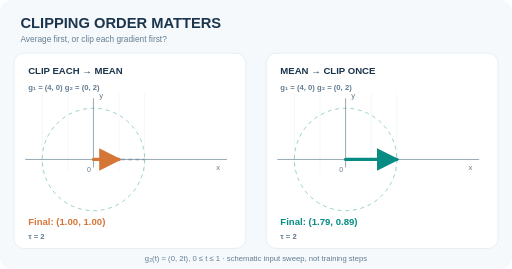
t = 0.00 s
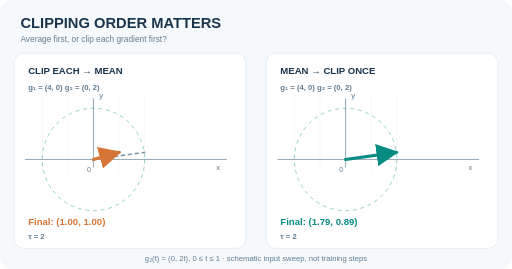
t = 1.67 s
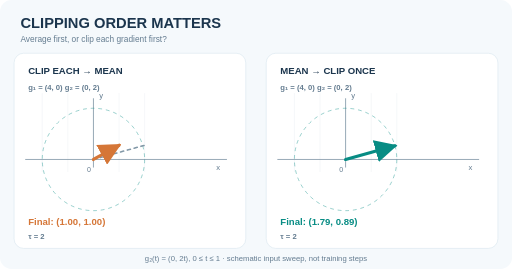
t = 3.32 s
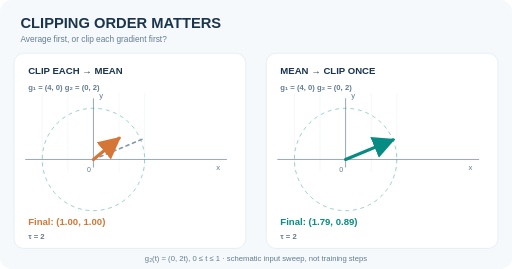
t = 4.97 s
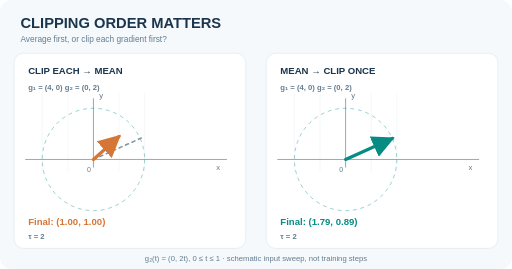
t = 6.62 s
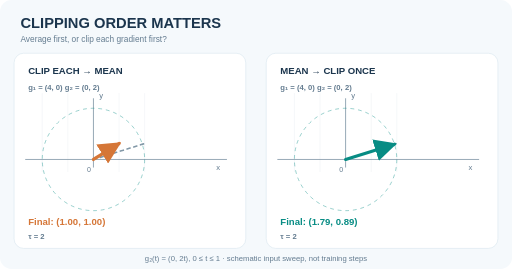
t = 8.27 s

The animated SVG that drew these frames (rendered in a browser with its animation timeline set to each time). Animation: 8 SMIL elements (animate=8); frames cover the first 8.27 s, repeats indefinitely.

<svg xmlns="http://www.w3.org/2000/svg" width="800" height="420" viewBox="0 0 800 420" role="img" aria-labelledby="title desc"><title id="title">Clipping before and after gradient accumulation do not commute</title><desc id="desc">For two synthetic microbatch gradients g1=(4,0) and g2=(0,2), and global L2 cap tau=2, averaging the individually clipped gradients gives (1,1). Clipping the mean gradient (2,1) gives approximately (1.789,0.894). During the animation the second gradient is scaled continuously from 0 to 2. These curves are counterfactual mathematical choices and not a training-time sequence.</desc><style>text{font-family:Arial,Helvetica,sans-serif} .reduced-static{display:none}@media(prefers-reduced-motion:reduce){.animated-live{display:none!important}.reduced-static{display:inline!important}}</style><rect x="0" y="0" width="800" height="420" rx="18" fill="#f5f9fc" /><text x="32" y="43" fill="#1b354d" font-size="23" font-weight="750" >CLIPPING ORDER MATTERS</text><text x="32" y="65" fill="#647c90" font-size="13" font-weight="500" >Average first, or clip each gradient first?</text><rect x="22" y="83" width="362" height="305" rx="15" fill="#ffffff" stroke="#dbe7ef"/><text x="44" y="115" fill="#1b354d" font-size="15" font-weight="700" >CLIP EACH → MEAN</text><text x="44" y="140" fill="#647c90" font-size="12" font-weight="600" >g₁ = (4, 0)   g₂ = (0, 2)</text><line x1="106" y1="146" x2="106" y2="268" stroke="#eff3f6" stroke-width="1" stroke-linecap="round" /><line x1="186" y1="146" x2="186" y2="268" stroke="#eff3f6" stroke-width="1" stroke-linecap="round" /><line x1="66" y1="146" x2="66" y2="268" stroke="#eff3f6" stroke-width="1" stroke-linecap="round" /><line x1="226" y1="146" x2="226" y2="268" stroke="#eff3f6" stroke-width="1" stroke-linecap="round" /><line x1="40" y1="249" x2="354" y2="249" stroke="#8298a7" stroke-width="1.3" stroke-linecap="round" /><line x1="146" y1="261" x2="146" y2="154" stroke="#8298a7" stroke-width="1.3" stroke-linecap="round" /><circle cx="146" cy="249" r="80" fill="none" stroke="#078c84" stroke-width="1.5" stroke-dasharray="6 6" opacity=".42"/><text x="136" y="269" fill="#647c90" font-size="11" font-weight="500" >0</text><text x="338" y="266" fill="#647c90" font-size="12" font-weight="500" >x</text><text x="155" y="153" fill="#647c90" font-size="12" font-weight="500" >y</text><line x1="146" y1="249" x2="226.00" y2="249.00" stroke="#8298a7" stroke-width="2.5" stroke-dasharray="5 6" stroke-linecap="round" class="animated-live"><animate attributeName="x2" values="226.00;226.00;226.00;226.00;226.00;226.00;226.00;226.00;226.00;226.00;226.00;226.00;226.00;226.00;226.00;226.00;226.00;226.00;226.00;226.00;226.00;226.00;226.00;226.00;226.00;226.00;226.00;226.00;226.00;226.00;226.00;226.00;226.00;226.00;226.00;226.00;226.00;226.00;226.00;226.00;226.00;226.00;226.00;226.00;226.00;226.00;226.00;226.00;226.00;226.00;226.00;226.00;226.00;226.00;226.00;226.00;226.00;226.00;226.00;226.00;226.00;226.00;226.00;226.00;226.00;226.00;226.00;226.00;226.00;226.00;226.00;226.00;226.00;226.00;226.00;226.00;226.00;226.00;226.00;226.00;226.00;226.00;226.00;226.00;226.00;226.00;226.00;226.00;226.00;226.00;226.00;226.00;226.00;226.00;226.00;226.00;226.00;226.00;226.00;226.00;226.00;226.00;226.00;226.00;226.00;226.00;226.00;226.00;226.00;226.00;226.00;226.00;226.00;226.00;226.00;226.00;226.00;226.00;226.00;226.00;226.00;226.00;226.00;226.00;226.00;226.00;226.00;226.00;226.00;226.00;226.00;226.00;226.00;226.00;226.00;226.00;226.00;226.00;226.00;226.00;226.00;226.00;226.00;226.00;226.00;226.00;226.00;226.00;226.00;226.00;226.00;226.00;226.00;226.00;226.00;226.00;226.00;226.00;226.00;226.00;226.00" dur="12s" repeatCount="indefinite" calcMode="linear"/><animate attributeName="y2" values="249.00;248.50;248.00;247.50;247.00;246.50;246.00;245.50;245.00;244.50;244.00;243.50;243.00;242.50;242.00;241.50;241.00;240.50;240.00;239.50;239.00;238.50;238.00;237.50;237.00;236.50;236.00;235.50;235.00;234.50;234.00;233.50;233.00;232.50;232.00;231.50;231.00;230.50;230.00;229.50;229.00;228.50;228.00;227.50;227.00;226.50;226.00;225.50;225.00;224.50;224.00;223.50;223.00;222.50;222.00;221.50;221.00;220.50;220.00;219.50;219.00;218.50;218.00;217.50;217.00;216.50;216.00;215.50;215.00;214.50;214.00;213.50;213.00;212.50;212.00;211.50;211.00;210.50;210.00;209.50;209.00;209.50;210.00;210.50;211.00;211.50;212.00;212.50;213.00;213.50;214.00;214.50;215.00;215.50;216.00;216.50;217.00;217.50;218.00;218.50;219.00;219.50;220.00;220.50;221.00;221.50;222.00;222.50;223.00;223.50;224.00;224.50;225.00;225.50;226.00;226.50;227.00;227.50;228.00;228.50;229.00;229.50;230.00;230.50;231.00;231.50;232.00;232.50;233.00;233.50;234.00;234.50;235.00;235.50;236.00;236.50;237.00;237.50;238.00;238.50;239.00;239.50;240.00;240.50;241.00;241.50;242.00;242.50;243.00;243.50;244.00;244.50;245.00;245.50;246.00;246.50;247.00;247.50;248.00;248.50;249.00" dur="12s" repeatCount="indefinite" calcMode="linear"/></line><line class="reduced-static" x1="146" y1="249" x2="226.00" y2="209.00" stroke="#8298a7" stroke-width="2.5" stroke-dasharray="5 6"/><line class="animated-live" x1="146" y1="249" x2="186.00" y2="249.00" stroke="#d57637" stroke-width="5" stroke-linecap="round" marker-end="url(#tipOrange)"><animate attributeName="x2" values="186.00;186.00;186.00;186.00;186.00;186.00;186.00;186.00;186.00;186.00;186.00;186.00;186.00;186.00;186.00;186.00;186.00;186.00;186.00;186.00;186.00;186.00;186.00;186.00;186.00;186.00;186.00;186.00;186.00;186.00;186.00;186.00;186.00;186.00;186.00;186.00;186.00;186.00;186.00;186.00;186.00;186.00;186.00;186.00;186.00;186.00;186.00;186.00;186.00;186.00;186.00;186.00;186.00;186.00;186.00;186.00;186.00;186.00;186.00;186.00;186.00;186.00;186.00;186.00;186.00;186.00;186.00;186.00;186.00;186.00;186.00;186.00;186.00;186.00;186.00;186.00;186.00;186.00;186.00;186.00;186.00;186.00;186.00;186.00;186.00;186.00;186.00;186.00;186.00;186.00;186.00;186.00;186.00;186.00;186.00;186.00;186.00;186.00;186.00;186.00;186.00;186.00;186.00;186.00;186.00;186.00;186.00;186.00;186.00;186.00;186.00;186.00;186.00;186.00;186.00;186.00;186.00;186.00;186.00;186.00;186.00;186.00;186.00;186.00;186.00;186.00;186.00;186.00;186.00;186.00;186.00;186.00;186.00;186.00;186.00;186.00;186.00;186.00;186.00;186.00;186.00;186.00;186.00;186.00;186.00;186.00;186.00;186.00;186.00;186.00;186.00;186.00;186.00;186.00;186.00;186.00;186.00;186.00;186.00;186.00;186.00" dur="12s" repeatCount="indefinite" calcMode="linear"/><animate attributeName="y2" values="249.00;248.50;248.00;247.50;247.00;246.50;246.00;245.50;245.00;244.50;244.00;243.50;243.00;242.50;242.00;241.50;241.00;240.50;240.00;239.50;239.00;238.50;238.00;237.50;237.00;236.50;236.00;235.50;235.00;234.50;234.00;233.50;233.00;232.50;232.00;231.50;231.00;230.50;230.00;229.50;229.00;228.50;228.00;227.50;227.00;226.50;226.00;225.50;225.00;224.50;224.00;223.50;223.00;222.50;222.00;221.50;221.00;220.50;220.00;219.50;219.00;218.50;218.00;217.50;217.00;216.50;216.00;215.50;215.00;214.50;214.00;213.50;213.00;212.50;212.00;211.50;211.00;210.50;210.00;209.50;209.00;209.50;210.00;210.50;211.00;211.50;212.00;212.50;213.00;213.50;214.00;214.50;215.00;215.50;216.00;216.50;217.00;217.50;218.00;218.50;219.00;219.50;220.00;220.50;221.00;221.50;222.00;222.50;223.00;223.50;224.00;224.50;225.00;225.50;226.00;226.50;227.00;227.50;228.00;228.50;229.00;229.50;230.00;230.50;231.00;231.50;232.00;232.50;233.00;233.50;234.00;234.50;235.00;235.50;236.00;236.50;237.00;237.50;238.00;238.50;239.00;239.50;240.00;240.50;241.00;241.50;242.00;242.50;243.00;243.50;244.00;244.50;245.00;245.50;246.00;246.50;247.00;247.50;248.00;248.50;249.00" dur="12s" repeatCount="indefinite" calcMode="linear"/></line><line class="reduced-static" x1="146" y1="249" x2="186.00" y2="209.00" stroke="#d57637" stroke-width="5" stroke-linecap="round" marker-end="url(#tipOrange)"/><text x="44" y="351" fill="#d57637" font-size="15" font-weight="700" >Final: (1.00, 1.00)</text><text x="44" y="373" fill="#647c90" font-size="12" font-weight="600" >τ = 2</text><rect x="416" y="83" width="362" height="305" rx="15" fill="#ffffff" stroke="#dbe7ef"/><text x="438" y="115" fill="#1b354d" font-size="15" font-weight="700" >MEAN → CLIP ONCE</text><text x="438" y="140" fill="#647c90" font-size="12" font-weight="600" >g₁ = (4, 0)   g₂ = (0, 2)</text><line x1="500" y1="146" x2="500" y2="268" stroke="#eff3f6" stroke-width="1" stroke-linecap="round" /><line x1="580" y1="146" x2="580" y2="268" stroke="#eff3f6" stroke-width="1" stroke-linecap="round" /><line x1="460" y1="146" x2="460" y2="268" stroke="#eff3f6" stroke-width="1" stroke-linecap="round" /><line x1="620" y1="146" x2="620" y2="268" stroke="#eff3f6" stroke-width="1" stroke-linecap="round" /><line x1="434" y1="249" x2="748" y2="249" stroke="#8298a7" stroke-width="1.3" stroke-linecap="round" /><line x1="540" y1="261" x2="540" y2="154" stroke="#8298a7" stroke-width="1.3" stroke-linecap="round" /><circle cx="540" cy="249" r="80" fill="none" stroke="#078c84" stroke-width="1.5" stroke-dasharray="6 6" opacity=".42"/><text x="530" y="269" fill="#647c90" font-size="11" font-weight="500" >0</text><text x="732" y="266" fill="#647c90" font-size="12" font-weight="500" >x</text><text x="549" y="153" fill="#647c90" font-size="12" font-weight="500" >y</text><line x1="540" y1="249" x2="620.00" y2="249.00" stroke="#8298a7" stroke-width="2.5" stroke-dasharray="5 6" stroke-linecap="round" class="animated-live"><animate attributeName="x2" values="620.00;620.00;620.00;620.00;620.00;620.00;620.00;620.00;620.00;620.00;620.00;620.00;620.00;620.00;620.00;620.00;620.00;620.00;620.00;620.00;620.00;620.00;620.00;620.00;620.00;620.00;620.00;620.00;620.00;620.00;620.00;620.00;620.00;620.00;620.00;620.00;620.00;620.00;620.00;620.00;620.00;620.00;620.00;620.00;620.00;620.00;620.00;620.00;620.00;620.00;620.00;620.00;620.00;620.00;620.00;620.00;620.00;620.00;620.00;620.00;620.00;620.00;620.00;620.00;620.00;620.00;620.00;620.00;620.00;620.00;620.00;620.00;620.00;620.00;620.00;620.00;620.00;620.00;620.00;620.00;620.00;620.00;620.00;620.00;620.00;620.00;620.00;620.00;620.00;620.00;620.00;620.00;620.00;620.00;620.00;620.00;620.00;620.00;620.00;620.00;620.00;620.00;620.00;620.00;620.00;620.00;620.00;620.00;620.00;620.00;620.00;620.00;620.00;620.00;620.00;620.00;620.00;620.00;620.00;620.00;620.00;620.00;620.00;620.00;620.00;620.00;620.00;620.00;620.00;620.00;620.00;620.00;620.00;620.00;620.00;620.00;620.00;620.00;620.00;620.00;620.00;620.00;620.00;620.00;620.00;620.00;620.00;620.00;620.00;620.00;620.00;620.00;620.00;620.00;620.00;620.00;620.00;620.00;620.00;620.00;620.00" dur="12s" repeatCount="indefinite" calcMode="linear"/><animate attributeName="y2" values="249.00;248.50;248.00;247.50;247.00;246.50;246.00;245.50;245.00;244.50;244.00;243.50;243.00;242.50;242.00;241.50;241.00;240.50;240.00;239.50;239.00;238.50;238.00;237.50;237.00;236.50;236.00;235.50;235.00;234.50;234.00;233.50;233.00;232.50;232.00;231.50;231.00;230.50;230.00;229.50;229.00;228.50;228.00;227.50;227.00;226.50;226.00;225.50;225.00;224.50;224.00;223.50;223.00;222.50;222.00;221.50;221.00;220.50;220.00;219.50;219.00;218.50;218.00;217.50;217.00;216.50;216.00;215.50;215.00;214.50;214.00;213.50;213.00;212.50;212.00;211.50;211.00;210.50;210.00;209.50;209.00;209.50;210.00;210.50;211.00;211.50;212.00;212.50;213.00;213.50;214.00;214.50;215.00;215.50;216.00;216.50;217.00;217.50;218.00;218.50;219.00;219.50;220.00;220.50;221.00;221.50;222.00;222.50;223.00;223.50;224.00;224.50;225.00;225.50;226.00;226.50;227.00;227.50;228.00;228.50;229.00;229.50;230.00;230.50;231.00;231.50;232.00;232.50;233.00;233.50;234.00;234.50;235.00;235.50;236.00;236.50;237.00;237.50;238.00;238.50;239.00;239.50;240.00;240.50;241.00;241.50;242.00;242.50;243.00;243.50;244.00;244.50;245.00;245.50;246.00;246.50;247.00;247.50;248.00;248.50;249.00" dur="12s" repeatCount="indefinite" calcMode="linear"/></line><line class="reduced-static" x1="540" y1="249" x2="620.00" y2="209.00" stroke="#8298a7" stroke-width="2.5" stroke-dasharray="5 6"/><line class="animated-live" x1="540" y1="249" x2="620.00" y2="249.00" stroke="#078c84" stroke-width="5" stroke-linecap="round" marker-end="url(#tipTeal)"><animate attributeName="x2" values="620.00;620.00;619.99;619.99;619.98;619.96;619.94;619.92;619.90;619.87;619.84;619.81;619.78;619.74;619.70;619.65;619.60;619.55;619.50;619.44;619.38;619.32;619.25;619.19;619.11;619.04;618.96;618.88;618.80;618.72;618.63;618.54;618.45;618.35;618.25;618.15;618.05;617.94;617.83;617.72;617.61;617.50;617.38;617.26;617.14;617.01;616.89;616.76;616.63;616.49;616.36;616.22;616.08;615.94;615.80;615.65;615.51;615.36;615.21;615.06;614.91;614.75;614.60;614.44;614.28;614.12;613.96;613.79;613.63;613.46;613.29;613.12;612.95;612.78;612.61;612.44;612.26;612.09;611.91;611.73;611.55;611.73;611.91;612.09;612.26;612.44;612.61;612.78;612.95;613.12;613.29;613.46;613.63;613.79;613.96;614.12;614.28;614.44;614.60;614.75;614.91;615.06;615.21;615.36;615.51;615.65;615.80;615.94;616.08;616.22;616.36;616.49;616.63;616.76;616.89;617.01;617.14;617.26;617.38;617.50;617.61;617.72;617.83;617.94;618.05;618.15;618.25;618.35;618.45;618.54;618.63;618.72;618.80;618.88;618.96;619.04;619.11;619.19;619.25;619.32;619.38;619.44;619.50;619.55;619.60;619.65;619.70;619.74;619.78;619.81;619.84;619.87;619.90;619.92;619.94;619.96;619.98;619.99;619.99;620.00;620.00" dur="12s" repeatCount="indefinite" calcMode="linear"/><animate attributeName="y2" values="249.00;248.50;248.00;247.50;247.00;246.50;246.00;245.50;245.00;244.51;244.01;243.51;243.02;242.52;242.03;241.53;241.04;240.55;240.06;239.57;239.08;238.59;238.10;237.62;237.13;236.65;236.17;235.69;235.21;234.73;234.26;233.78;233.31;232.84;232.37;231.90;231.44;230.98;230.51;230.05;229.60;229.14;228.69;228.24;227.79;227.34;226.90;226.45;226.01;225.57;225.14;224.70;224.27;223.84;223.42;222.99;222.57;222.15;221.74;221.32;220.91;220.50;220.09;219.69;219.29;218.89;218.49;218.10;217.71;217.32;216.93;216.55;216.17;215.79;215.42;215.05;214.68;214.31;213.94;213.58;213.22;213.58;213.94;214.31;214.68;215.05;215.42;215.79;216.17;216.55;216.93;217.32;217.71;218.10;218.49;218.89;219.29;219.69;220.09;220.50;220.91;221.32;221.74;222.15;222.57;222.99;223.42;223.84;224.27;224.70;225.14;225.57;226.01;226.45;226.90;227.34;227.79;228.24;228.69;229.14;229.60;230.05;230.51;230.98;231.44;231.90;232.37;232.84;233.31;233.78;234.26;234.73;235.21;235.69;236.17;236.65;237.13;237.62;238.10;238.59;239.08;239.57;240.06;240.55;241.04;241.53;242.03;242.52;243.02;243.51;244.01;244.51;245.00;245.50;246.00;246.50;247.00;247.50;248.00;248.50;249.00" dur="12s" repeatCount="indefinite" calcMode="linear"/></line><line class="reduced-static" x1="540" y1="249" x2="611.55" y2="213.22" stroke="#078c84" stroke-width="5" stroke-linecap="round" marker-end="url(#tipTeal)"/><text x="438" y="351" fill="#078c84" font-size="15" font-weight="700" >Final: (1.79, 0.89)</text><text x="438" y="373" fill="#647c90" font-size="12" font-weight="600" >τ = 2</text><defs><marker id="tipOrange" markerWidth="7" markerHeight="7" refX="6.2" refY="3.5" orient="auto"><path d="M0 0 L7 3.5 L0 7Z" fill="#d57637"/></marker><marker id="tipTeal" markerWidth="7" markerHeight="7" refX="6.2" refY="3.5" orient="auto"><path d="M0 0 L7 3.5 L0 7Z" fill="#078c84"/></marker></defs><text x="400" y="407" fill="#647c90" font-size="12" font-weight="500" text-anchor="middle">g₂(t) = (0, 2t),  0 ≤ t ≤ 1   ·   schematic input sweep, not training steps</text></svg>
